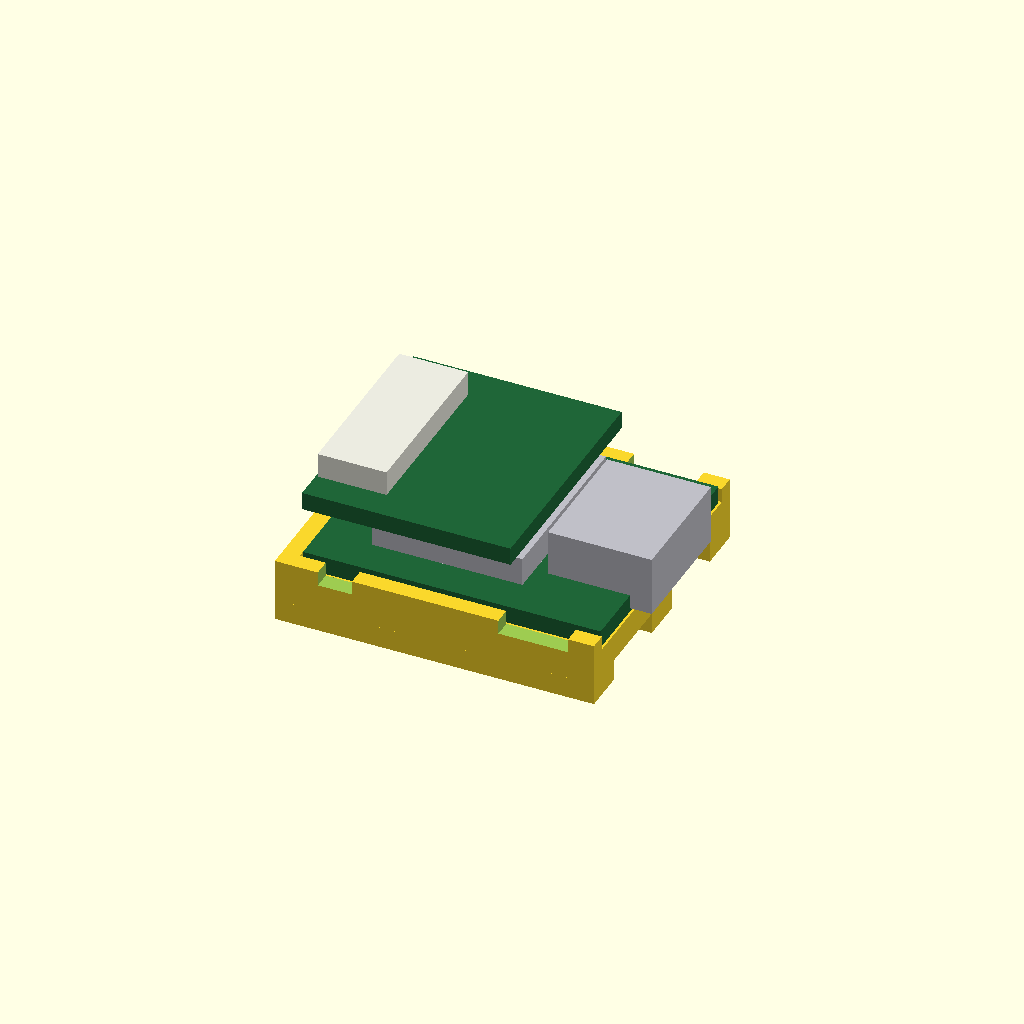
Cell 1 — every parameter at its default value.
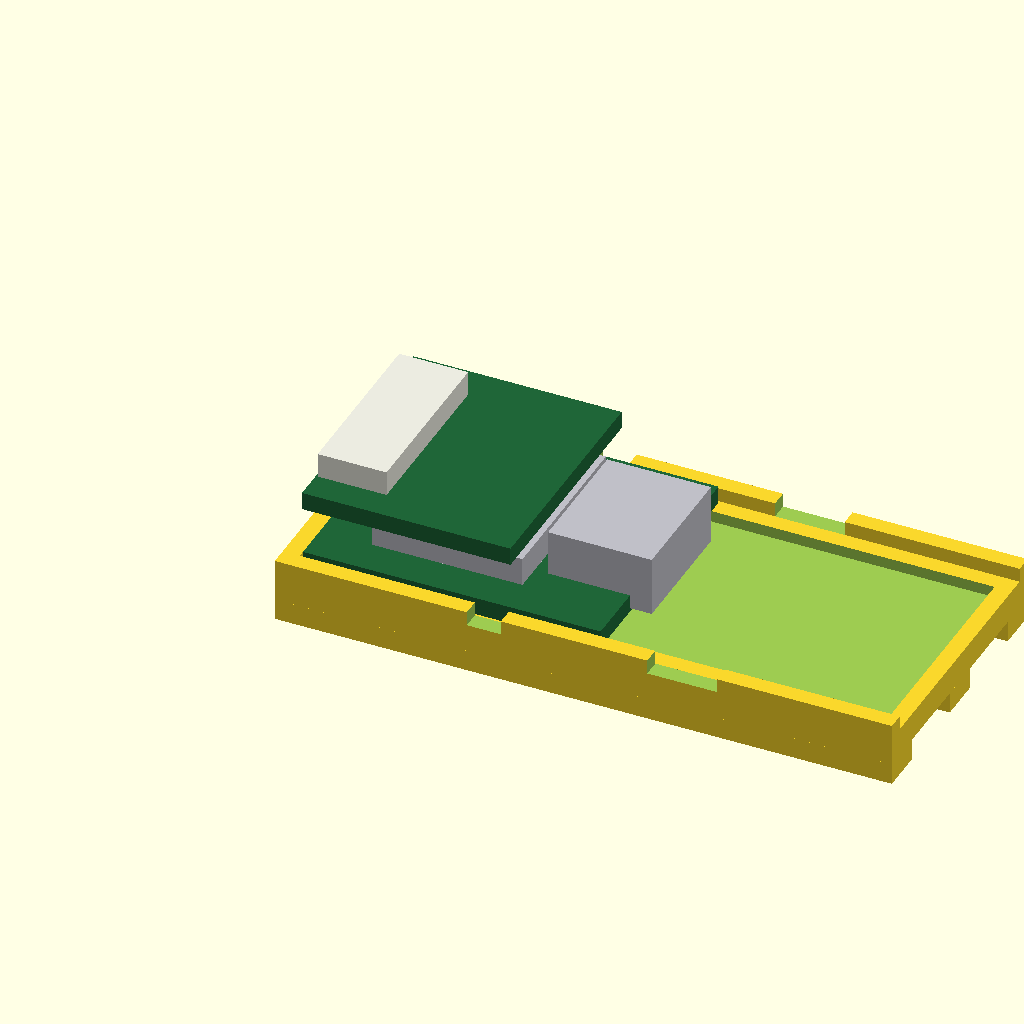
Cell 2 — board_len set to 41.92, the other parameters unchanged.
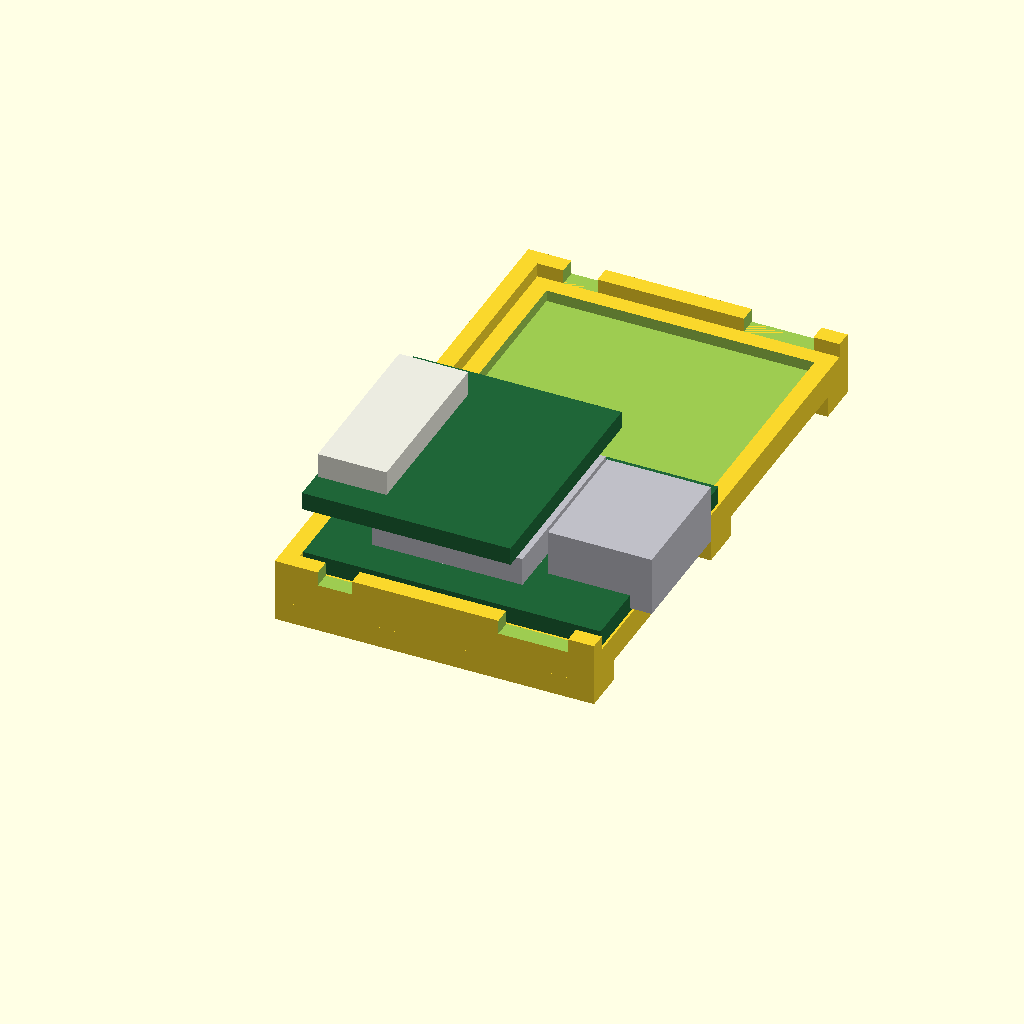
Cell 3 — board_wid set to 35.56, the other parameters unchanged.
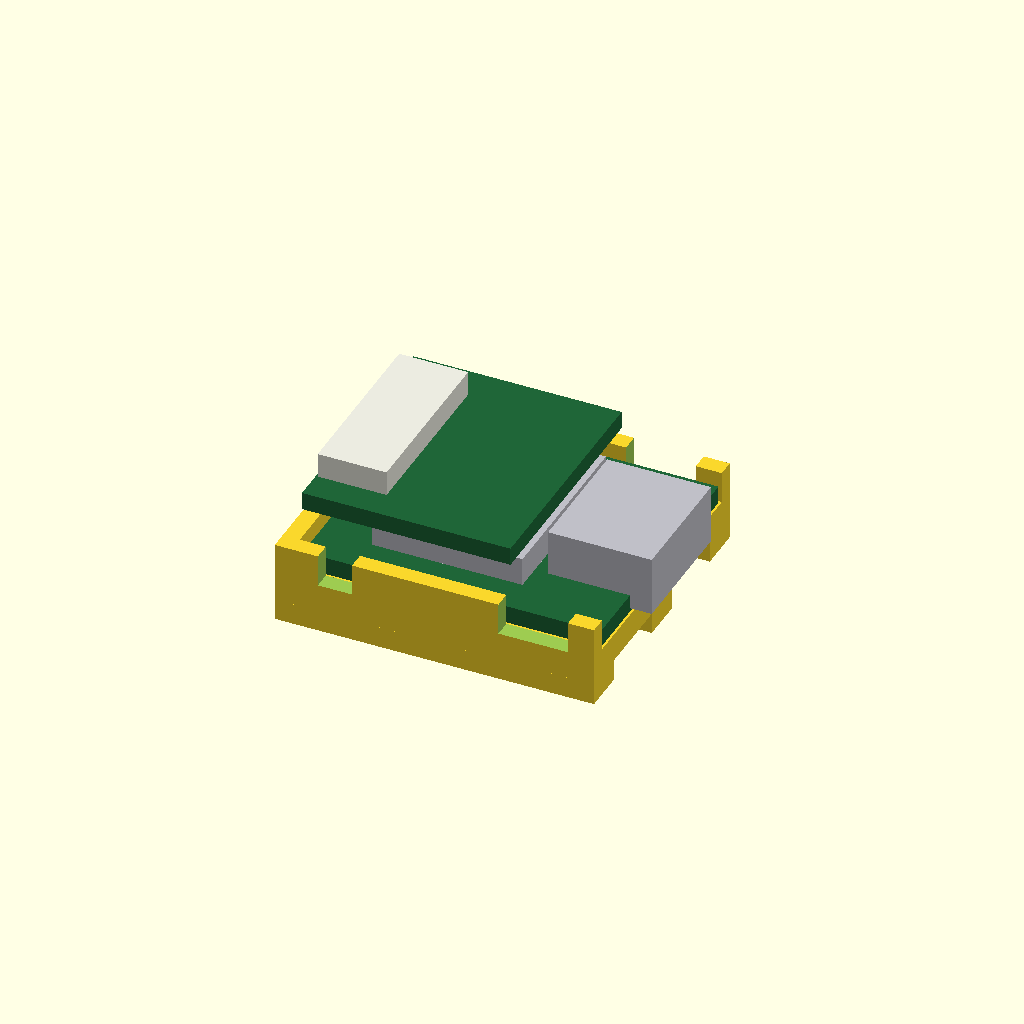
Cell 4: the same model with board_t = 2.5.
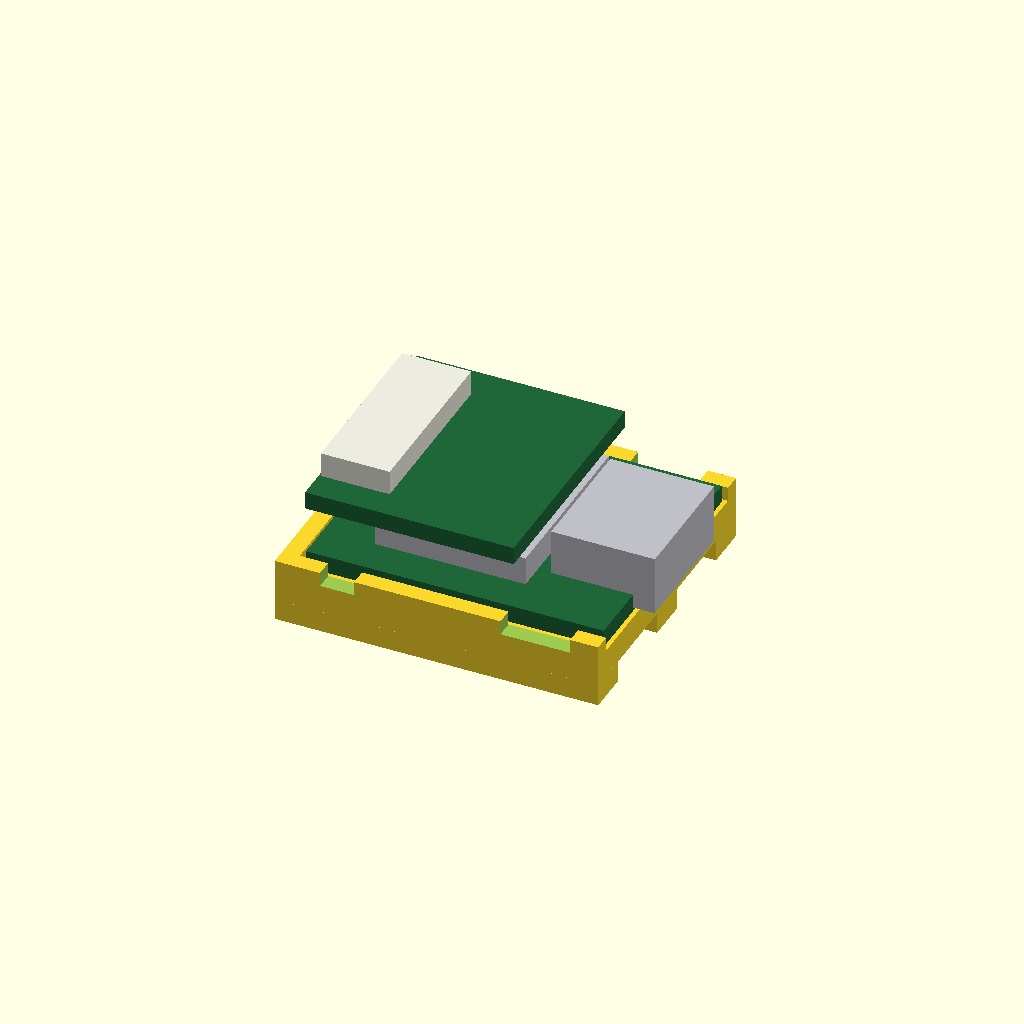
Cell 5: clearance = 0.3 (everything else at default).
All cells are drawn from one camera (rotation 55°, 0°, 25°, orthographic, colour scheme Cornfield), so only the parameter changes between them.
The OpenSCAD source (hardware/recorder-holder/recorder-holder.scad):
// FPV audio recorder holder, v2 (2026-10-10). Not yet printed or test-fitted.
// Holds the bottom board of a Seeed XIAO ESP32S3 Sense stack (camera removed) by its edges.
// Dimensions come from Seeed's official 3D model (seeed-studio-xiao-esp32s3-sense-3d_model.zip):
//   main board 20.96 x 17.78 mm, 1.25 mm thick, flat underside;
//   Sense board sits 2.9 mm above it and does not cover the USB-C end;
//   USB-C overhangs the board end by 1.5 mm.
// The walls stop below the main board's top surface, so they never touch the harness
// wires, which leave from the gap between the two boards. The top stays fully open.
// Orientation: length along X with the USB-C end at +X; width along Y; up is +Z.
// Units: mm.

/* [Board, from Seeed's model] */
board_len = 20.96;
board_wid = 17.78;
board_t   = 1.25;

/* [Fit] */
clearance  = 0.15;  // per side; raise to 0.25 if the board will not drop in
wall_below_top = 0.25; // wall top sits this far below the board's top surface

/* [Holder] */
ledge_t   = 2.0;    // base thickness under the board's edges
ledge_w   = 1.2;    // width of the ledge the board edges rest on
tape_recess = 0.8;  // pocket under the board for a VHB square (1.0-1.1 mm VHB compresses into it)
wall_t    = 1.2;
rail_h    = 1.5;    // underside rails = air gap above the O4's metal top
rail_w    = 3.0;
rail_count = 3;
// Wall notches at the solder pads used by the harness, as [start, end] along X measured
// from the board's centre. Pins are on a 2.54 mm pitch, 7.62 mm either side of centre:
// 5V and GND are the two pins nearest the USB end; D6 and D7 are the last pins at the
// far end. Both sides are notched so either solder position clears.
notch_ranges = [[3.9, 8.8], [-8.8, -6.4]];

$fn = 48;
pl = board_len + 2*clearance;
pw = board_wid + 2*clearance;
wall_h = board_t - wall_below_top;   // wall height above the ledge

module holder() {
  difference() {
    union() {
      // base
      translate([-wall_t, -wall_t, 0]) cube([pl + wall_t, pw + 2*wall_t, ledge_t]);
      // walls on three sides; the USB-C end (+X) stays open
      translate([-wall_t, -wall_t, ledge_t]) cube([wall_t, pw + 2*wall_t, wall_h]);
      translate([-wall_t, -wall_t, ledge_t]) cube([pl + wall_t, wall_t, wall_h]);
      translate([-wall_t, pw, ledge_t]) cube([pl + wall_t, wall_t, wall_h]);
      // underside rails, lengthwise so air passes under
      for (i = [0 : rail_count - 1])
        translate([-wall_t, -wall_t + (pw + 2*wall_t - rail_w) * i / (rail_count - 1), -rail_h])
          cube([pl + wall_t, rail_w, rail_h]);
    }
    // VHB recess inside the ledge
    translate([ledge_w, ledge_w, ledge_t - tape_recess])
      cube([pl - 2*ledge_w, pw - 2*ledge_w, tape_recess + 0.01]);
    // notches at the harness pads
    for (r = notch_ranges, side = [0, 1])
      translate([pl/2 + r[0], side ? pw - 0.01 : -wall_t - 0.01, ledge_t])
        cube([r[1] - r[0], wall_t + 0.02, wall_h + 0.01]);
  }
}

holder();

// Preview only: simplified board, using measurements from Seeed's 3D model
// (camera removed). It is never part of the exported part.
show_board = true;
// STEP (x, y, z) box -> holder coordinates: x + 8.67, 2.78 - z, y + 0.25, plus clearance.
module step_box(x0, x1, y0, y1, z0, z1)
  translate([clearance + x0 + 8.67, clearance + 2.78 - z1, ledge_t + y0 + 0.25])
    cube([x1 - x0, z1 - z0, y1 - y0]);
module board() {
  color([0.12, 0.40, 0.22]) step_box(-8.67, 12.28, -0.25, 1.00, -15.00, 2.78);  // XIAO main board
  color([0.12, 0.40, 0.22]) step_box(-8.97, 5.70, 3.93, 5.18, -14.50, 2.28);    // Sense board
  color([0.75, 0.75, 0.78]) step_box(6.51, 13.81, 0.01, 4.21, -10.59, -1.65);   // USB-C
  color([0.75, 0.75, 0.78]) step_box(-5.03, 5.57, 1.00, 3.00, -12.41, 0.19);    // RF shield
  color([0.92, 0.92, 0.88]) step_box(-8.84, -3.99, 5.17, 6.93, -12.11, 0.20);   // camera FPC connector
}
if (show_board) board();
Parameter table extracted from the source (name, type, default, range or options):
board_len: number, default 20.96
board_wid: number, default 17.78
board_t: number, default 1.25
clearance: number, default 0.15
wall_below_top: number, default 0.25
ledge_t: number, default 2
ledge_w: number, default 1.2
tape_recess: number, default 0.8
wall_t: number, default 1.2
rail_h: number, default 1.5
rail_w: number, default 3
rail_count: number, default 3
